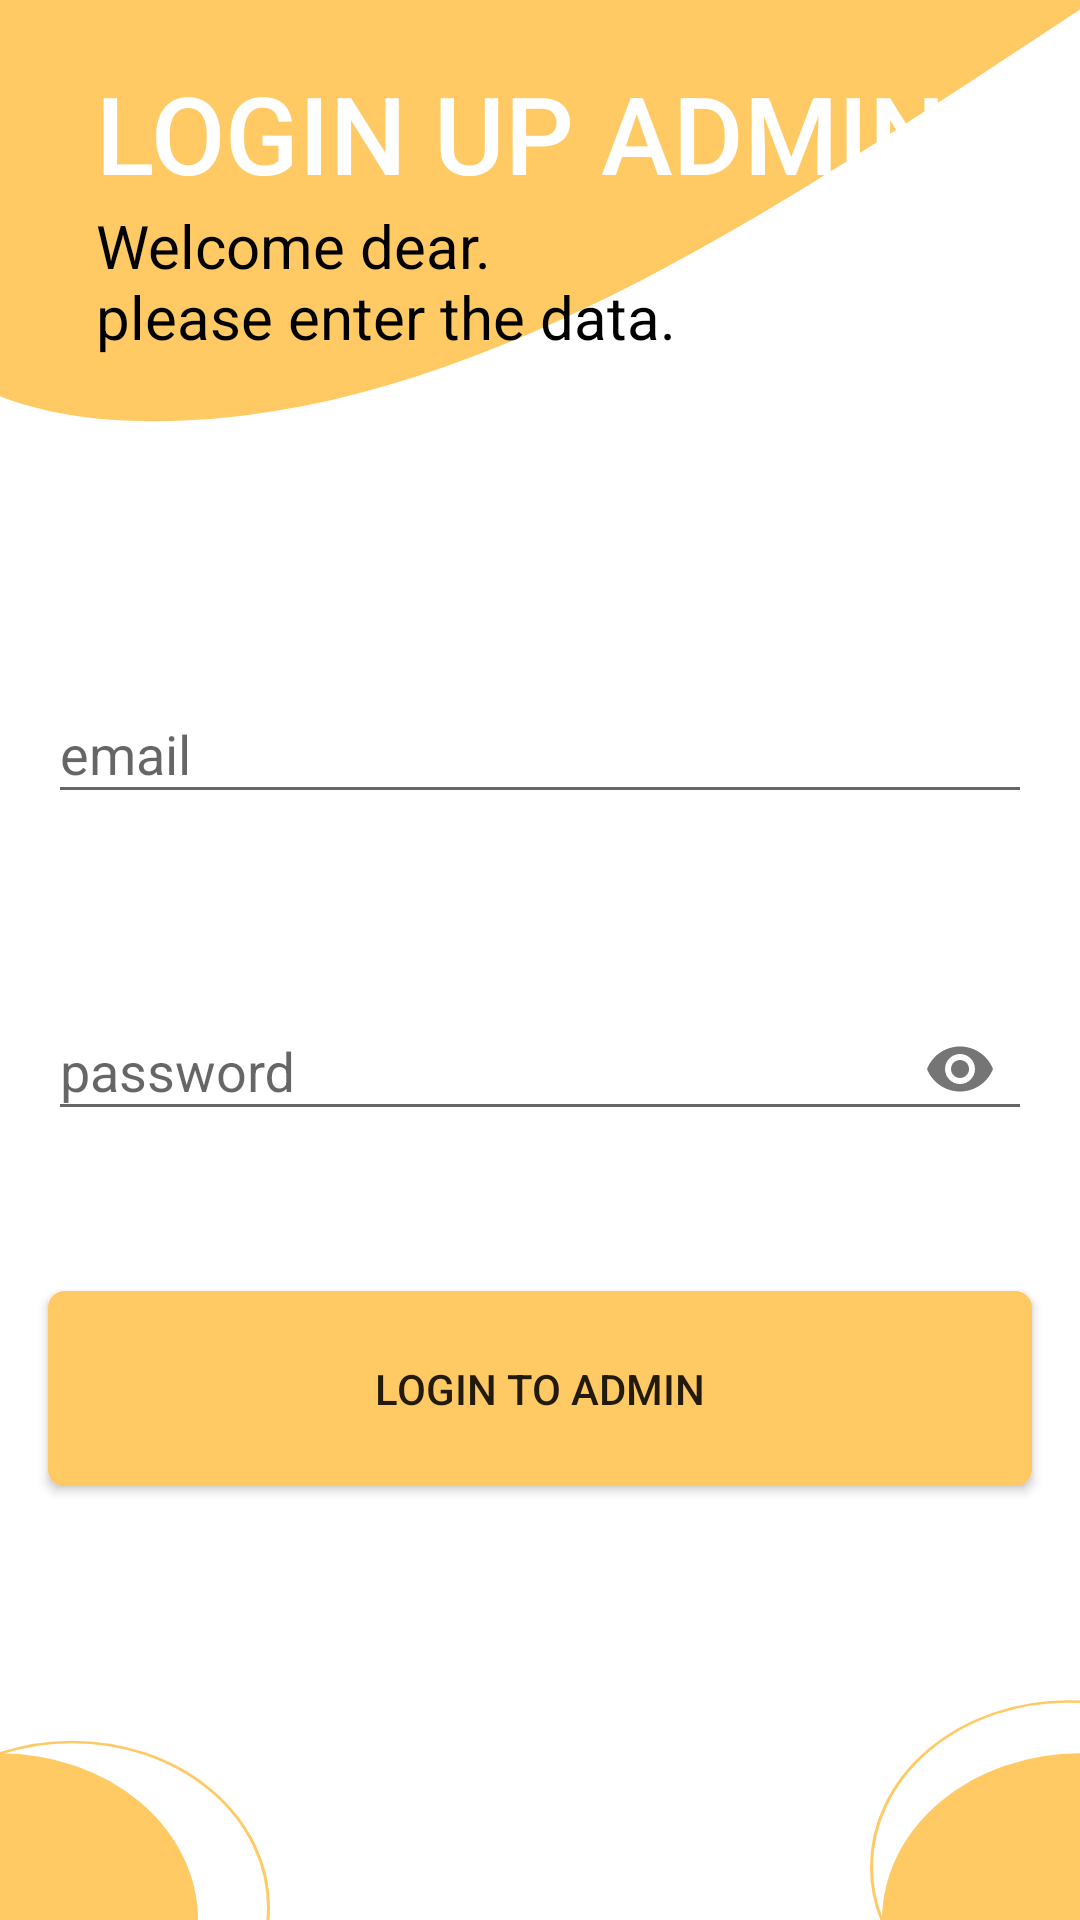

Android layout source for this screen:
<!-- AndroidManifest.xml: application theme Theme.ProjectAndroid -->
<!-- res/layout/activity_login_admin.xml -->
<?xml version="1.0" encoding="utf-8"?>
<androidx.constraintlayout.widget.ConstraintLayout xmlns:android="http://schemas.android.com/apk/res/android"
    xmlns:app="http://schemas.android.com/apk/res-auto"
    xmlns:tools="http://schemas.android.com/tools"
    android:layout_width="match_parent"
    android:layout_height="match_parent"
    android:background="@drawable/ic_samsung"
    tools:context=".admin.login_admin">

    <TextView
        android:id="@+id/textView"
        android:layout_width="wrap_content"
        android:layout_height="wrap_content"
        android:layout_marginStart="32dp"
        android:layout_marginTop="20dp"
        android:fontFamily="sans-serif-medium"
        android:text="LOGIN UP ADMIN"
        android:textColor="@color/white"
        android:textSize="36sp"
        android:textStyle="normal"
        app:layout_constraintStart_toStartOf="parent"
        app:layout_constraintTop_toTopOf="parent" />

    <TextView
        android:id="@+id/textView2"
        android:layout_width="220dp"
        android:layout_height="wrap_content"
        android:text="Welcome dear.
         please enter the data."
        android:textColor="@color/black"
        android:textSize="20sp"
        app:layout_constraintStart_toStartOf="@+id/textView"
        app:layout_constraintTop_toBottomOf="@+id/textView" />

    <com.google.android.material.textfield.TextInputLayout
        android:id="@+id/textInputLayout6"
        style="@style/Widget.AppCompat.Light.ActionBar.TabBar.Inverse"
        android:layout_width="match_parent"
        android:layout_height="wrap_content"
        android:layout_marginStart="16dp"
        android:layout_marginTop="100dp"
        android:layout_marginEnd="16dp"
        android:hint="email"
        app:layout_constraintEnd_toEndOf="parent"
        app:layout_constraintStart_toStartOf="parent"
        app:layout_constraintTop_toBottomOf="@+id/textView2"
        app:startIconDrawable="@drawable/ic_baseline_email_24">

        <com.google.android.material.textfield.TextInputEditText
            android:id="@+id/emailadmin"
            android:layout_width="match_parent"
            android:layout_height="wrap_content"
            android:inputType="textEmailAddress" />
    </com.google.android.material.textfield.TextInputLayout>

    <com.google.android.material.textfield.TextInputLayout
        android:id="@+id/textInputLayout7"
        style="@style/Widget.AppCompat.Light.ActionBar.TabBar.Inverse"
        android:layout_width="match_parent"
        android:layout_height="wrap_content"
        android:layout_marginStart="16dp"
        android:layout_marginTop="50dp"
        android:layout_marginEnd="16dp"
        android:hint="password"
        app:endIconMode="password_toggle"
        app:layout_constraintEnd_toEndOf="parent"
        app:layout_constraintStart_toStartOf="parent"
        app:layout_constraintTop_toBottomOf="@+id/textInputLayout6"
        app:startIconDrawable="@drawable/ic_baseline_lock_24">

        <com.google.android.material.textfield.TextInputEditText
            android:id="@+id/passwordadmin"
            android:layout_width="match_parent"
            android:layout_height="wrap_content"
            android:inputType="textPassword" />
    </com.google.android.material.textfield.TextInputLayout>

    <Button
        android:id="@+id/button6"
        android:layout_width="match_parent"
        android:layout_height="65dp"
        android:layout_marginStart="16dp"
        android:layout_marginTop="50dp"
        android:layout_marginEnd="16dp"
        android:background="@drawable/homebackground2"
        android:text="login to admin"
        app:layout_constraintEnd_toEndOf="parent"
        app:layout_constraintStart_toStartOf="parent"
        app:layout_constraintTop_toBottomOf="@+id/textInputLayout7" />
</androidx.constraintlayout.widget.ConstraintLayout>
<!-- resources referenced by this layout -->
<resources>
  <color name="black">#FF000000</color>
  <color name="white">#FFFFFFFF</color>
  <!-- drawable homebackground2 (drawable) -->
  <?xml version="1.0" encoding="utf-8"?>
  <shape xmlns:android="http://schemas.android.com/apk/res/android">
      <corners android:radius="5dp" />
      <solid android:color="@color/palupe4" />
      <stroke
          android:width="1dp"
          android:color="@color/palupe4" />
  </shape>
  <!-- drawable ic_samsung (drawable) -->
  <vector xmlns:android="http://schemas.android.com/apk/res/android"
      android:width="360dp"
      android:height="760dp"
      android:viewportWidth="360"
      android:viewportHeight="760">
    <group>
      <clip-path
          android:pathData="M0,0h360v760h-360z"/>
      <path
          android:pathData="M0,0h360v760h-360z"
          android:fillColor="#fff"/>
      <path
          android:pathData="M356,739m-65.5,0a65.5,65.5 0,1 1,131 0a65.5,65.5 0,1 1,-131 0"
          android:strokeWidth="1"
          android:fillColor="#00000000"
          android:strokeColor="#ffca64"/>
      <path
          android:pathData="M360,760m-66,0a66,66 0,1 1,132 0a66,66 0,1 1,-132 0"
          android:fillColor="#ffca64"/>
      <path
          android:pathData="M0,760m-66,0a66,66 0,1 1,132 0a66,66 0,1 1,-132 0"
          android:fillColor="#ffca64"/>
      <path
          android:pathData="M24,755m-65.5,0a65.5,65.5 0,1 1,131 0a65.5,65.5 0,1 1,-131 0"
          android:strokeWidth="1"
          android:fillColor="#00000000"
          android:strokeColor="#ffca64"/>
      <path
          android:pathData="M791.29,-61.158 L547.646,-983.149S95.37,-1169.784 -208.486,-1045.559c-138.254,56.52 -38.708,200.616 -192.292,349.597s-325.819,178.044 -394.748,256.886c-55.694,63.704 -135.582,184.065 -29.748,322.392 11.484,15.017 40.53,26.944 72.362,38.918 38.496,14.481 81.067,29.027 101.774,49.156C-453.982,163.059 -351.301,-122.298 -188.665,-73.948s83.28,249.083 250.117,240.381 324.466,-219.502 460.465,-263.314S791.29,-61.158 791.29,-61.158Z"
          android:fillColor="#ffca64"/>
    </group>
  </vector>
  <style name="Theme.ProjectAndroid" parent="Theme.AppCompat.DayNight.NoActionBar">
          
          <item name="colorPrimary">@color/palupe4</item>
          <item name="colorPrimaryVariant">@color/black</item>
          <item name="colorOnPrimary">@color/white</item>
          
          <item name="colorSecondary">@color/palupe4</item>
          <item name="colorSecondaryVariant">@color/palupe4</item>
          <item name="colorOnSecondary">@color/black</item>
          
          <item name="android:statusBarColor" tools:targetApi="l">?attr/colorPrimaryVariant</item>
          
      </style>
  <color name="palupe4">#FFCA64</color>
</resources>
